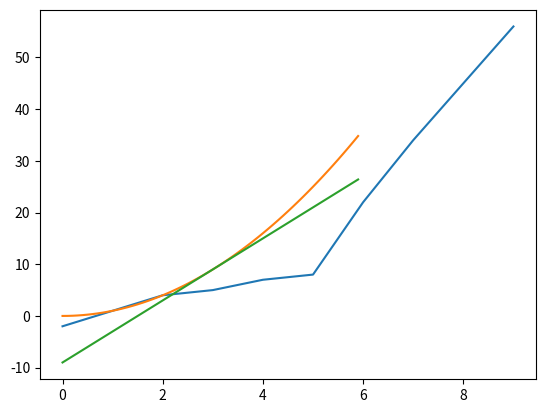

Here is the Python script that generated this plot:
import numpy as np


def vandermonde(v):
    n = len(v)
    x = v
    w = np.arange(n)
    y = w
    for i in range(n - 1):
        v = np.append(v, x)
        w = np.append(w, y)
    v_mat = v.reshape((n, n)).T
    b_mat = w.reshape((n, n))
    return v_mat**b_mat


def vandermonde2(v):
    n = len(v)
    x = np.empty((n, n))
    for i in range(n):
        for j in range(n):
            x[i, j] = v[i]**j
    return x


def vandermonde3(v):
    n = len(v)
    x = []
    for i in v:
        for j in range(n):  # [0, 1, 2, 3]
            x.append(i**j)
    x = np.array(x)
    x.resize((n, n))
    return x


v = np.array([1, 2, 3, 4])
vandermonde3(v)

# 1
import numpy as np


def mean_sum(v):
    return v.mean(), v.sum()


y = np.array([1, 2, 3, 4])
mean_sum(y)

# 2
y = [1, 2, 3, 4]


def sum_mean(v):
    x = 0
    for i in v:
        x += i
    return x / len(v), x


sum_mean(y)

import numpy.linalg as nplin

m = np.array([[0, 4, 1, 1], [1, 2, 0, 0], [2, 2, 3, 0], [1, 2, 0, 0]])
print(m)

if nplin.det(m) != 0:
    print("Vectors are linearly independent.")
else:
    print("Vectors are linearly dependent.")

# Vectors are not linearly independent

import matplotlib.pyplot as plt
%matplotlib inline

v = np.array([4, 7, 22, 56, 8, -2, 34, 1, 5, 45])


def bubblesort(v):
    for k in range(len(v)-1, 0, -1):
        for i in range(k):
            if v[i] > v[i+1]:
                v[i], v[i+1] = v[i+1], v[i]
    return v


plt.plot(bubblesort(v))

import numpy.linalg as nplin

# defining matrices
g = np.array([[2, 1],
              [3, -2],
              [0, 2]])
e = np.array([[9, -9, -9],
              [0, 4.5, 0],
              [0, 0, 4.5]])

# form system of linear equations: Ax = b
b = g[:, 0] - e[:, 0]
a = np.column_stack([-g[:, 1], e[:, 1:]])

# solve system for x
x = nplin.solve(a, b)
x

import random

numbers = []
for i in range(100):
    numbers.append(random.randint(-10000, 10000))


# 1
def bubblesort(numbers):
    n = len(numbers)
    for i in range(n):
        for j in range(0, n-i-1):
            if numbers[j] > numbers[j+1]:
                numbers[j], numbers[j+1] = numbers[j+1], numbers[j]
    return numbers


bubblesort(numbers)

# 2
def partition(numbers, low, high):
    i = low - 1
    pivot = numbers[high]

    for j in range(low, high):
        if numbers[j] <= pivot:
            i += 1
            numbers[i], numbers[j] = numbers[j], numbers[i]
    numbers[i+1], numbers[high] = numbers[high], numbers[i+1]
    return i + 1


def quicksort(numbers, low, high):
    if low < high:
        p = partition(numbers, low, high)
        quicksort(numbers, low, p-1)
        quicksort(numbers, p+1, high)
    return numbers


quicksort(numbers, 0, len(numbers) - 1)

import numpy as np
import matplotlib.pyplot as plt


def f(x):
    return x**2


# 1
def derivation(f, x, h):
    return (f(x + h) - f(x)) / h


t = np.arange(0., 6., 0.1)
plt.plot(t, f(t), t, derivation(f, 3, 0.001) * t +
         (9 - derivation(f, 3, 0.001) * 3))

def g(v):
    return np.sin(v[0]) * v[1] + np.exp(v[2])


v = np.array([2., 3., 1.])


# 2
def gradient(g, v, h):
    n = len(v)
    grad = np.empty(n)
    for i in range(n):
        hv = v.copy()
        hv[i] += h
        grad[i] = (g(hv) - g(v)) / h
    return grad


gradient(g, v, 0.001)

# 3
def hessian(g, v, h):
    n = len(v)
    hes = np.empty([n, n])
    for i in range(n):
        for j in range(n):
            v1 = v.copy()
            v1[i] += h
            v2 = v1.copy()
            v2[j] += h
            v4 = v.copy()
            v4[j] += h
            hes[i][j] = (g(v2) - g(v1) - g(v4) + g(v)) / (h**2)
    return hes


hessian(g, v, 0.001)

def f(x):
    return x**3 + 2 * x**2 + 1


def integral(f, a, b, n):
    integral = 0
    for j in range(n):
        integral += f((b - a) / n * j + a)
    integral *= (b - a) / n
    return integral


integral(f, 1, 4, 100000)